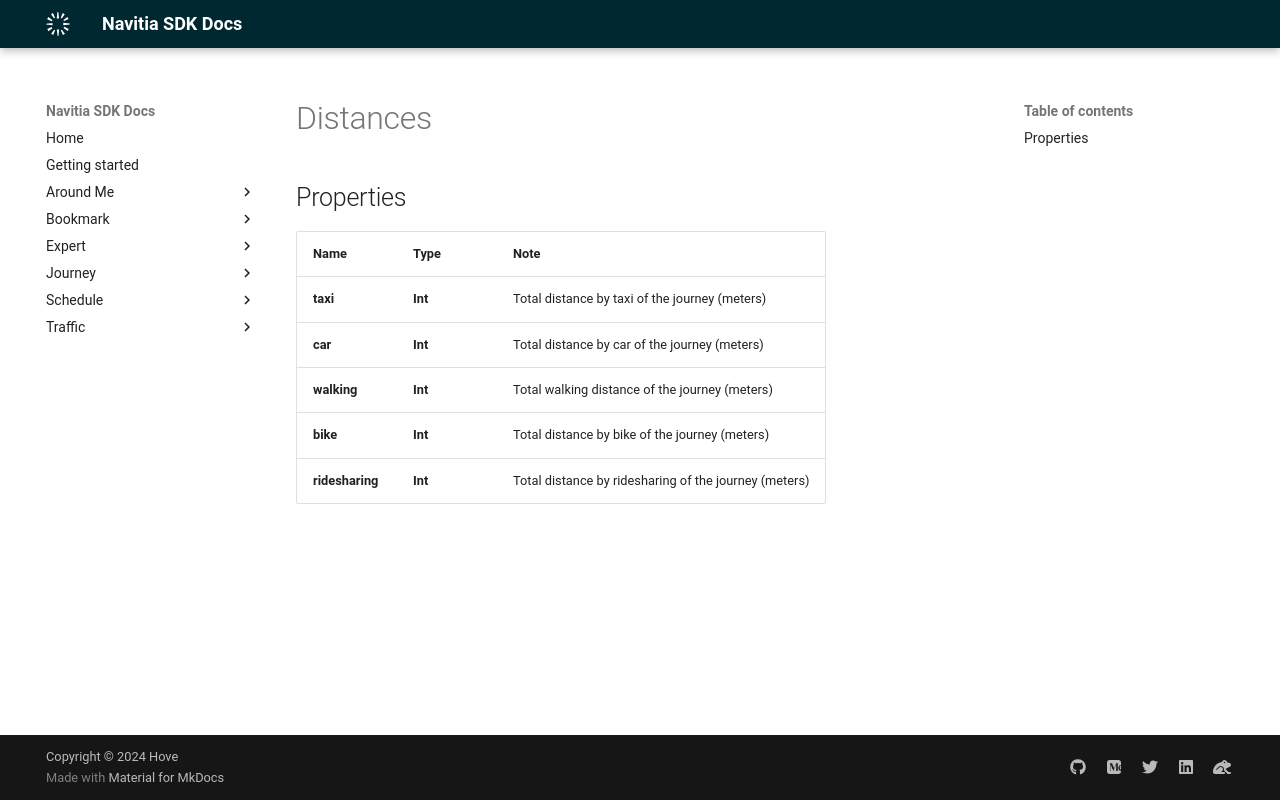

repository: hove-io/navitia_sdk_docs · page: expert/ios/model/Distances/index.html · generator: mkdocs


# Distances

## Properties

Name | Type | Note
---- | ---- | ----
**taxi** | **Int** | Total distance by taxi of the journey (meters) 
**car** | **Int** | Total distance by car of the journey (meters) 
**walking** | **Int** | Total walking distance of the journey (meters) 
**bike** | **Int** | Total distance by bike of the journey (meters) 
**ridesharing** | **Int** | Total distance by ridesharing of the journey (meters) 
